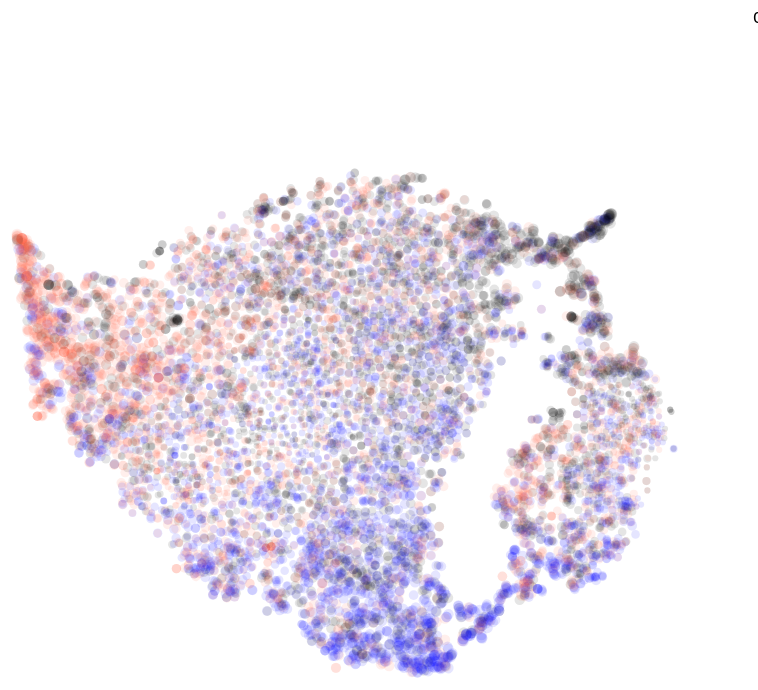
D3 v4 page, settled after 480 driven frames (8 s of simulated time); the page loaded 1 data file(s).


  const highlighted_color = "pink";
  const default_color = "white";

  function on_cluster(clid) {
    var bigstring = "";
    all_elems = d3.selectAll(".c" + clid).style("stroke-width", 0.5); //.attr("r",r);
    d3.select("#row" + clid).style("background-color", highlighted_color);
    all_elems.each(function (d) {
      //console.log(d.txt);
      bigstring = bigstring + d.txt + " ";
    });
    //console.log(bigstring);
    thebox.text(bigstring);
    return bigstring;

  }
  function off_cluster(clid) {
    d3.selectAll(".c" + clid).style("stroke-width", 0); //.attr("r",r);
    d3.select("#row" + clid).style("background-color", default_color);
  }



// set the dimensions and margins of the graph
var margin = {top: 5, right: 5, bottom: 5, left: 5},
    width = 800 - margin.left - margin.right,
    height = 800 - margin.top - margin.bottom;

// append the svg object to the body of the page
var svg = d3.select("#my_dataviz")
  .append("svg")
    .attr("width", width + margin.left + margin.right)
    .attr("height", height + margin.top + margin.bottom)
  .append("g")
    .attr("transform",
          "translate(" + margin.left + "," + margin.top + ")");


  var box = svg.append('text')                
      .attr('font-size', '30px')
      .attr('x',100)
      .attr('y',20);


  window.thebox = box;

//Read the data
d3.csv("tsne_50_l2.csv", function(data) {
  d3.shuffle(data);

  // Add X axis
  var x = d3.scaleLinear()
    .domain([-100, 100])
    .range([ 0, width ]);
  //svg.append("g").attr("transform", "translate(0," + height + ")").call(d3.axisBottom(x));

  // Add Y axis
  var y = d3.scaleLinear()
    .domain([-100, 100])
    .range([ height, 0]);
  //svg.append("g").call(d3.axisLeft(y));

  const colorlabel = new Map();
  colorlabel.set('1', "tomato");
  colorlabel.set('2', "black");
  colorlabel.set('0', "blue");

  
  // Add dots

  svg.append('g')
    .selectAll("dot")
    .data(data)
    .enter()
    .append("circle")
      .attr("cx", function (d) { return x(d.x); } )
      .attr("cy", function (d) { return y(d.y); } )
      .attr("r", function (d) { return 0.5*(Math.log(parseFloat(d.pecol2)) + 12); })
      .attr("class", function (d) { return "c" + d.clid})
      .style("fill", function (d) { return colorlabel.get(d.label); })
      .style("stroke", function (d) { return colorlabel.get(d.label); })
      .style("stroke-width", 0)
      .attr('fill-opacity', 0.1).on("mouseover", function(d) {
        box.text(on_cluster(d.clid));
        //console.log(d.txt);
      })                  
      .on("mouseout", function(d) {
        off_cluster(d.clid);
      });


    

})



### data: tsne_50_l2.csv
sid, label, clid, x, y, pecol2, txt
0, 0, 14, -1.564, -30.59, 0.05728, The church is filled with song.
1, 0, 39, -39.03, -23.58, 0.00586, The woman is very happy.
2, 0, 31, 12.21, -22.37, 0.02203, A man poses in front of an ad.
3, 0, 4, -2.729, -51.72, 0.123, There is a statue that not many people s…
4, 0, 30, -53.47, -18.29, 0.08552, A Land Rover is splashing water as it cr…
5, 0, 42, 51.52, 11.27, 0.0144, A vehicle is crossing a river.
6, 0, 45, 51.67, -39.33, 0.1143, A man playing guitar on stage.
7, 0, 4, 1.704, -51.82, 0.123, A doctor is looking at a book
8, 0, 13, -36.57, -41.12, 0.07431, A tan girl runs leans over an object
9, 0, 14, 12.26, -25.96, 0.05728, A family is at the beach.
10, 0, 31, 8.873, -12.69, 0.02203, A couple is walking together.
11, 0, 26, -14.08, -6.957, 0.00212, Three hood wearing people pose for a pic…
12, 0, 1, 30.11, 9.841, 0.03635, Three hood wearing people stand in a str…
13, 0, 8, 2.621, -54.65, 0.1866, The man is inside.
14, 0, 26, -1.928, -28.13, 0.00212, Three firefighters coming up from a subw…
15, 0, 21, 68.95, -19.33, 0.0225, A person is near a pile of coconuts.
16, 0, 27, 16.25, 41.12, 0.02927, The guy wearing a blue jacket is laying …
17, 0, 44, 72.13, -14.51, 0.003023, Cowboy falling off horse.
18, 0, 17, 33.17, 16.63, 0.06361, A boy is on a playground.
19, 0, 36, -42.27, 32.29, 0.01612, A squatting woman wearing a hat touching…
20, 0, 44, 71.81, -6.935, 0.003023, Two children are on a rug.
21, 0, 7, 59.17, -1.196, 0.01666, a guy near a building stands by two othe…
22, 0, 46, 56.88, 6.261, 0.04598, Girls are playing outdoors.
23, 0, 12, -16.74, 5.237, 0.004959, People are jumping outside.
24, 0, 21, 56.79, -29.72, 0.0225, A snow field with a snowboarder on it
25, 0, 49, 69.62, -34.21, 0.03567, The lady has a garden
26, 0, 11, -7.592, 5.835, 0.0217, A man watches bike repairs.
27, 0, 29, -41.18, -32.89, 0.02449, A man is in a black shirt
28, 0, 1, 16.34, -7.391, 0.03635, A person is in a garage.
29, 0, 1, 33.12, 10.16, 0.03635, A man repairs bicycles.
30, 0, 28, 35.11, 46.8, 0.1186, People wait at a station.
31, 0, 44, 78.44, -6.555, 0.003023, A child wearing a red top is standing be…
32, 0, 31, 11.72, 4.552, 0.02203, A person outside pushing a stroller.
33, 0, 23, 9.906, -62.35, 0.2773, An animal is outside in the cold weather…
34, 0, 17, 18.92, 5.019, 0.06361, People are talking underneath a covering…
35, 0, 29, -13.65, 2.512, 0.02449, A girl is playing an instrument.
36, 0, 29, -49.44, -25.24, 0.02449, A woman is playing the violin.
37, 0, 17, 24.01, 18.11, 0.06361, three men look at the camera
38, 0, 40, -10.45, -57.83, 0.09717, A car making a right turn had three pede…
39, 0, 9, 7.458, 39.77, 0.01487, A car proceeding straight as pedestrians…
40, 0, 35, 19.91, -65.06, 0.3018, there are three boys
41, 0, 21, 66.11, -23.36, 0.0225, The boys are on the street
42, 0, 4, -11.51, -42.67, 0.123, Some people are blowing out candles
43, 0, 9, 8.363, 21.66, 0.01487, There are three girls and a cake
44, 0, 23, 16.85, -65.85, 0.2773, The crowd on the ground is watching 3 pe…
45, 0, 1, 26.24, -4.778, 0.03635, A woman is working.
46, 0, 9, 17.81, 20.09, 0.01487, People talking next to lockers.
47, 0, 24, 12.39, 53.36, 0.04511, A gray haired person is looking at a gen…
48, 0, 8, 1.574, -63.76, 0.1866, Two kids are hugging.
49, 0, 45, 55.13, -40.03, 0.1143, Two kids were hugging.
50, 0, 23, 15.62, -57.58, 0.2773, A large number of people walking on a st…
51, 0, 36, -57.12, -23.27, 0.01612, A man is riding a motorcycle.
52, 0, 4, -11.92, -52.25, 0.123, indian women perform together in gorgeou…
53, 0, 14, 0.1338, -21.47, 0.05728, A person is swimming.
54, 0, 33, 14, -39.44, 0.1055, a person is walking out of water.
55, 0, 26, -21.68, 17.64, 0.00212, There are people outside.
56, 0, 44, 74.85, -5.234, 0.003023, There is a woman painting.
57, 0, 33, 4.476, -47.26, 0.1055, People are eating at a table outside.
58, 0, 49, 57.83, -37.98, 0.03567, The women were walking downtown
59, 0, 41, 18.91, 41.5, 0.05101, The group of people aren't inide of the …
... 9,940 more rows